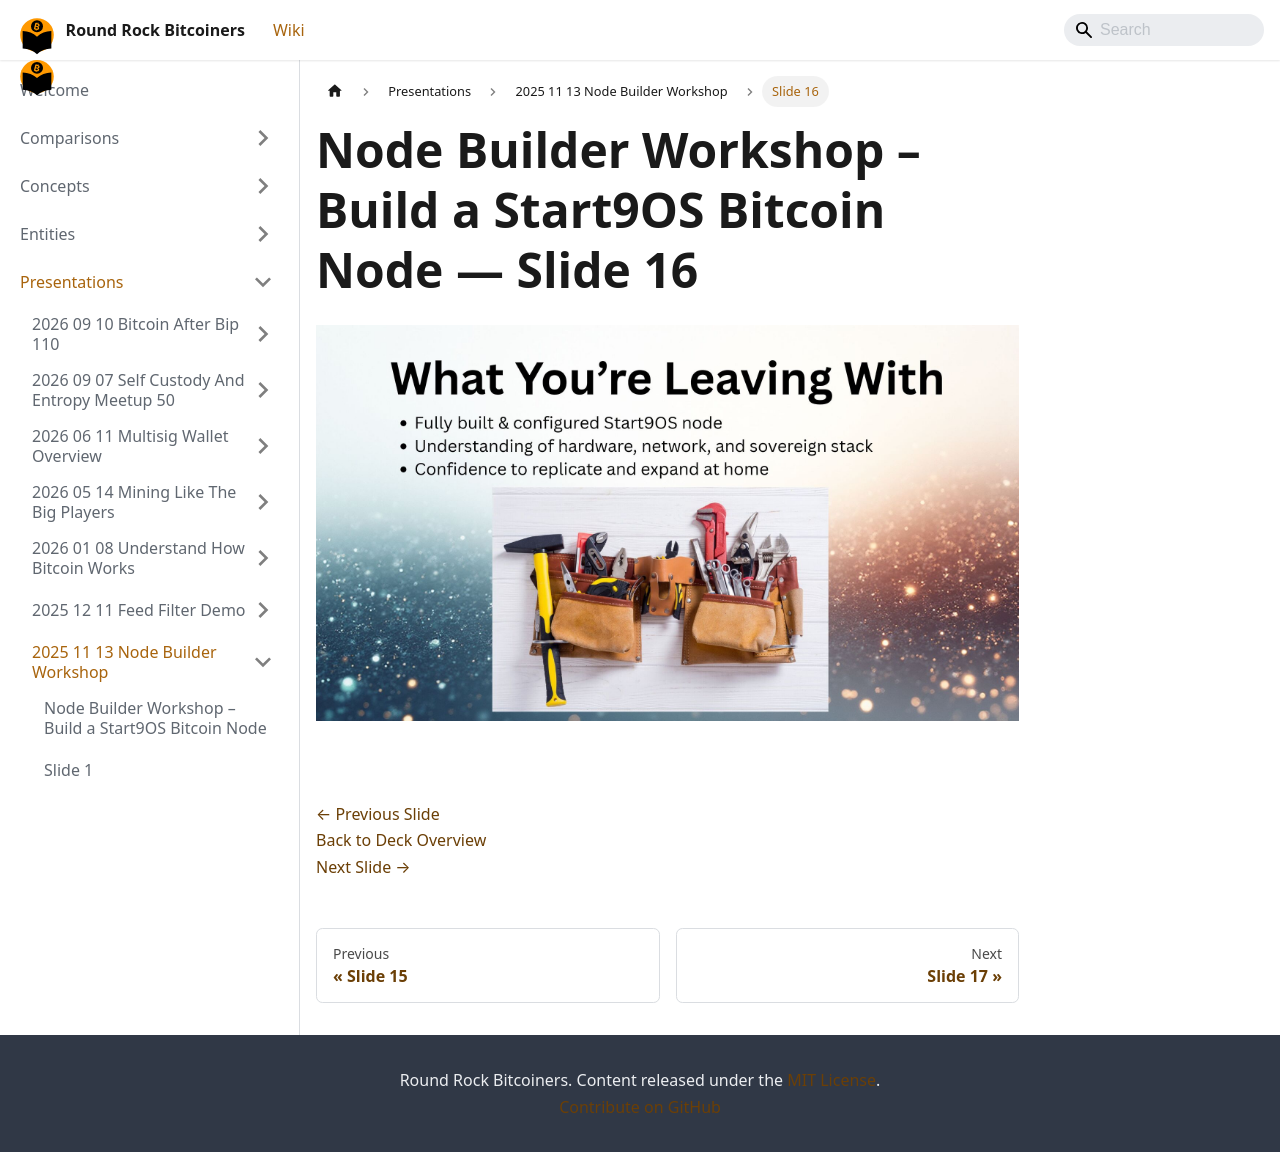

repository: jason-me/rrbtc-wiki · page: presentations/2025-11-13-node-builder-workshop/slide-016/index.html · generator: docusaurus

---
title: "Slide 16 of 17 - Node Builder Workshop – Build a Start9OS Bitcoin Node"
sidebar_label: "Slide 16"
pagination_next: "presentations/2025-11-13-node-builder-workshop/slide-017"
pagination_prev: "presentations/2025-11-13-node-builder-workshop/slide-015"
---

# Node Builder Workshop – Build a Start9OS Bitcoin Node — Slide 16

![Slide 16 of 17 from 'Node Builder Workshop – Build a Start9OS Bitcoin Node' (2025-11-13)](/img/slides/2025-11-13-node-builder-workshop/slide_015.jpg)

<br/>
<br/>

[← Previous Slide](/presentations/2025-11-13-node-builder-workshop/slide-015)  
[Back to Deck Overview](/presentations/2025-11-13-node-builder-workshop/)  
[Next Slide →](/presentations/2025-11-13-node-builder-workshop/slide-017)
